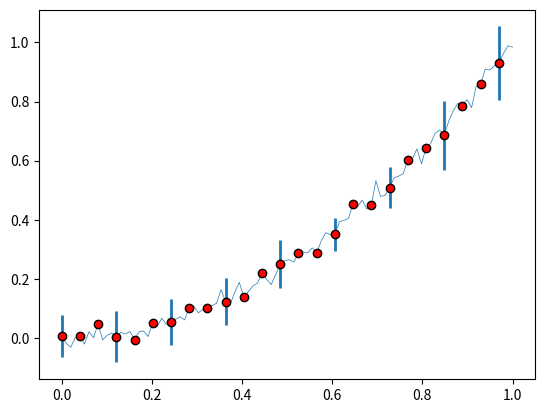

Write Python code to recreate this figure.
import numpy
import matplotlib.pyplot as plt


x = numpy.linspace(0.0, 1.0, 100)
y = numpy.random.normal(x ** 2, 0.02)
e = numpy.random.normal(0.1, 0.02, x.shape)

plt.errorbar(x, y, yerr=e, marker='o',
             markerfacecolor='r', markeredgecolor='k',
             markevery=4, errorevery=12,
             lw=0.5, elinewidth=2)
plt.show()
